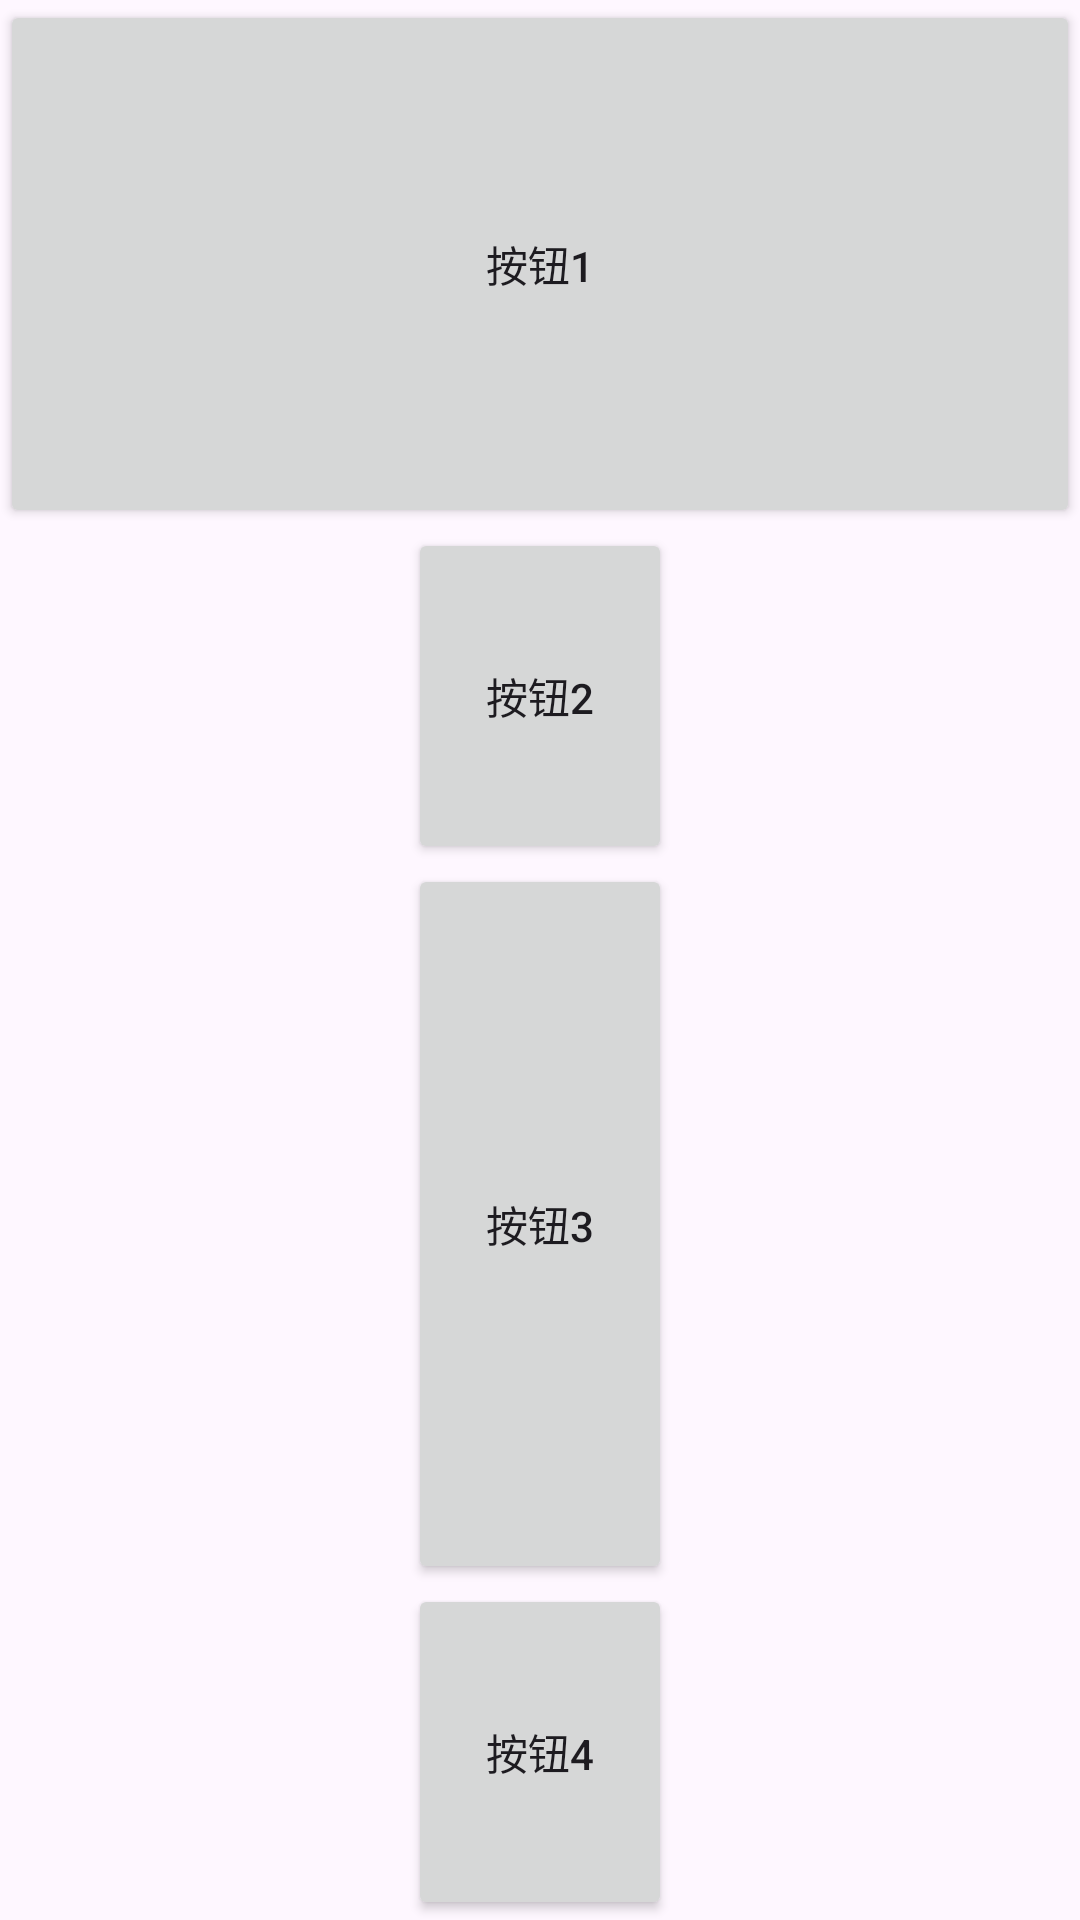

Produce the Android XML layout that renders to this screen, including the resource entries it uses.
<!-- AndroidManifest.xml: application theme Theme.BaseUI -->
<!-- res/layout/acticity_vertical.xml -->
<?xml version="1.0" encoding="utf-8"?>
<LinearLayout xmlns:android="http://schemas.android.com/apk/res/android"
    android:layout_width="match_parent"
    android:layout_height="match_parent"
    android:orientation="vertical"
    android:gravity="center">

    <Button
        android:layout_width="match_parent"
        android:layout_height="wrap_content"
        android:text="按钮1"
        android:layout_weight="2"
        >
    </Button>

    <Button
        android:layout_width="wrap_content"
        android:layout_height="wrap_content"
        android:text="按钮2"
        android:layout_weight="1"
        >
    </Button>

    <Button
        android:layout_width="wrap_content"
        android:layout_height="wrap_content"
        android:text="按钮3"
        android:layout_weight="3"
        >
    </Button>

    <Button
        android:layout_width="wrap_content"
        android:layout_height="wrap_content"
        android:text="按钮4"
        android:layout_weight="1"
        >
    </Button>
</LinearLayout>
<!-- resources referenced by this layout -->
<resources>
  <style name="Theme.BaseUI" parent="Base.Theme.BaseUI" />
  <style name="Base.Theme.BaseUI" parent="Theme.Material3.DayNight.NoActionBar">
          
          
      </style>
</resources>
